Run: headless pygame with SDL's dummy video driver; simulated clock (each Clock.tick advances the game by its frame time, no real sleeping); random seed 0; keys injected as events and as key.get_pressed() state; no mouse input.
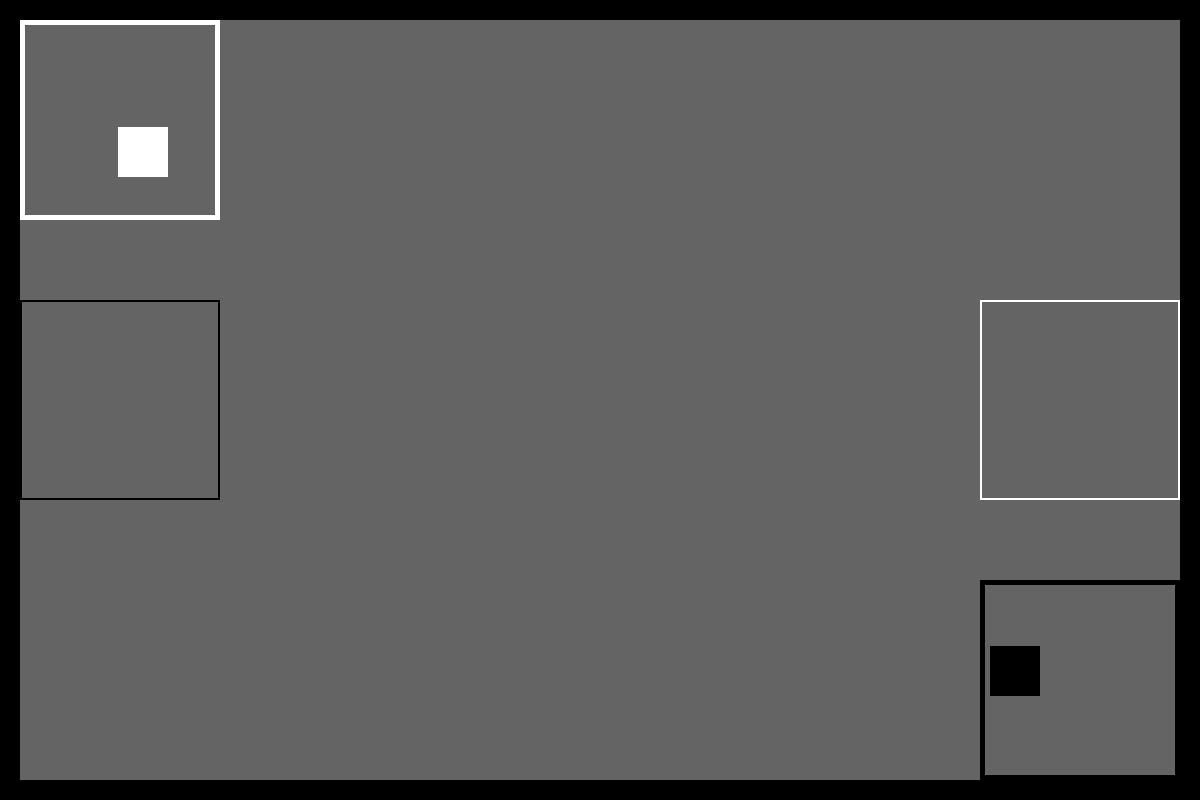
Frame 1 of 4 · flips 1–60 · no input
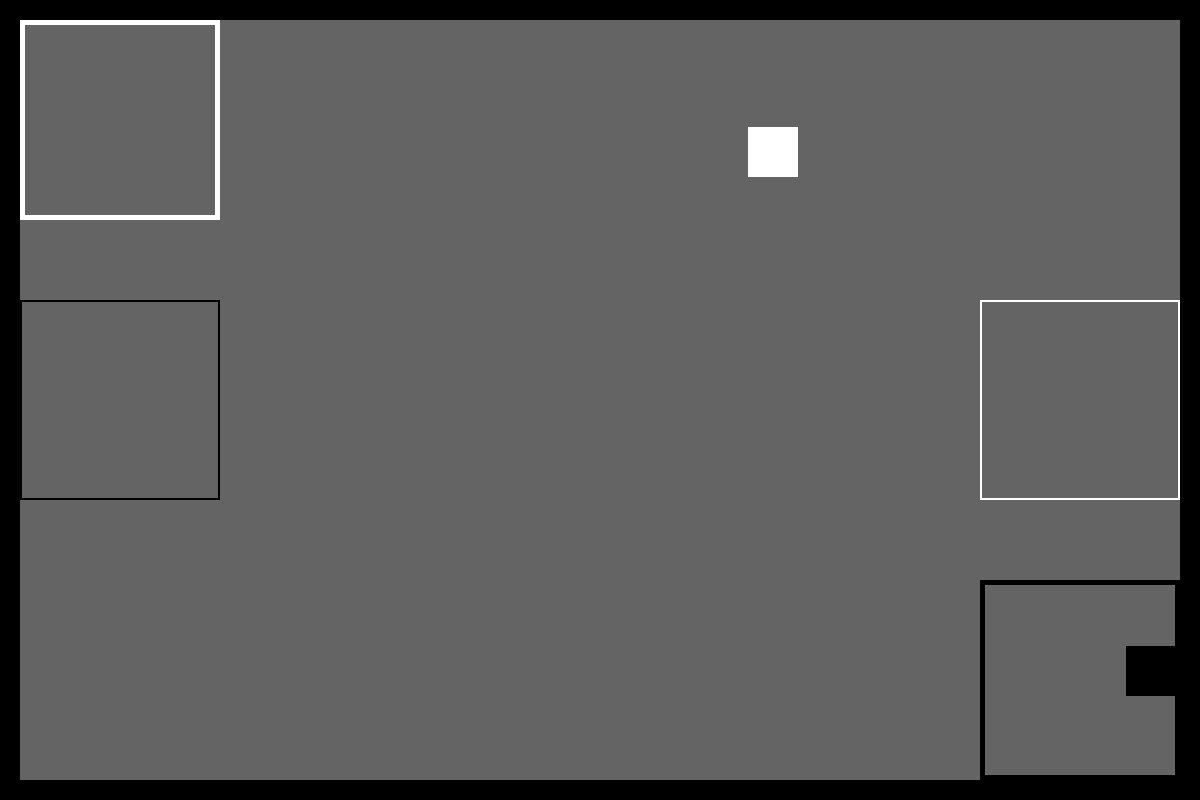
Frame 2 of 4 · flips 61–180 · tapped SPACE, RETURN · held RIGHT (→), D
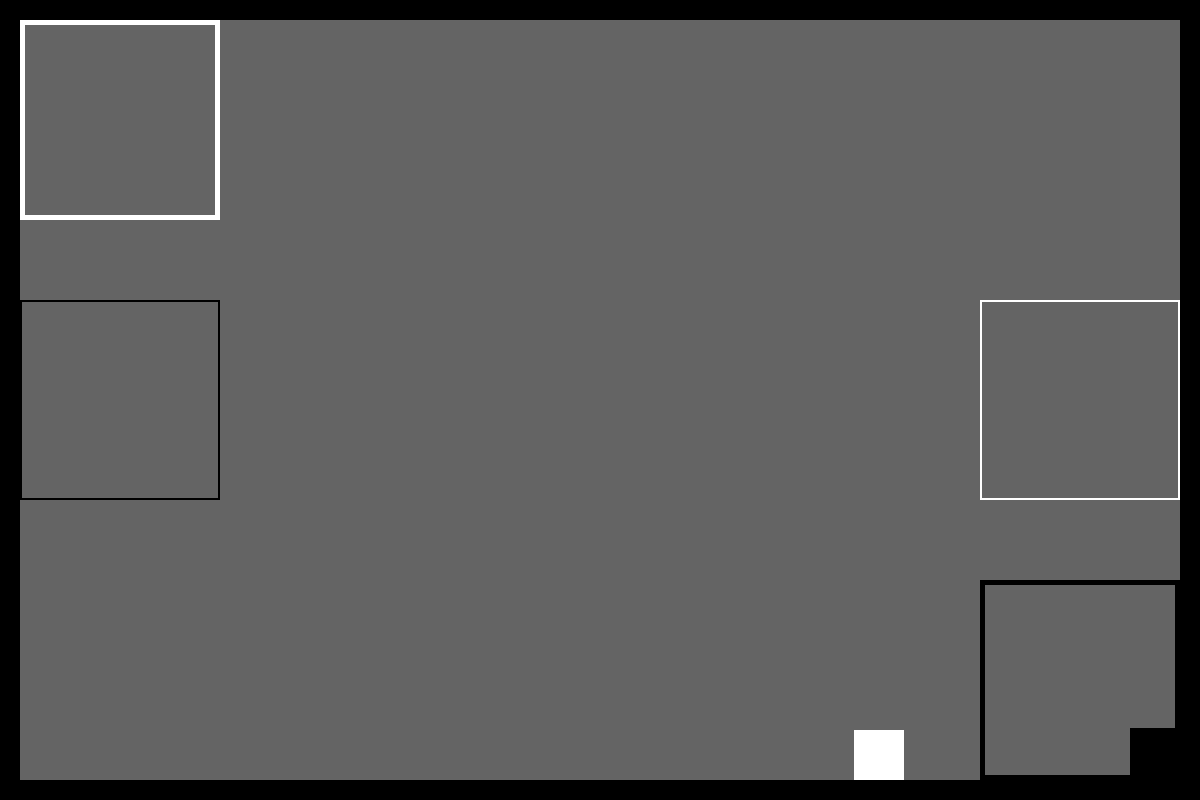
Frame 3 of 4 · flips 181–300 · held DOWN (↓), S
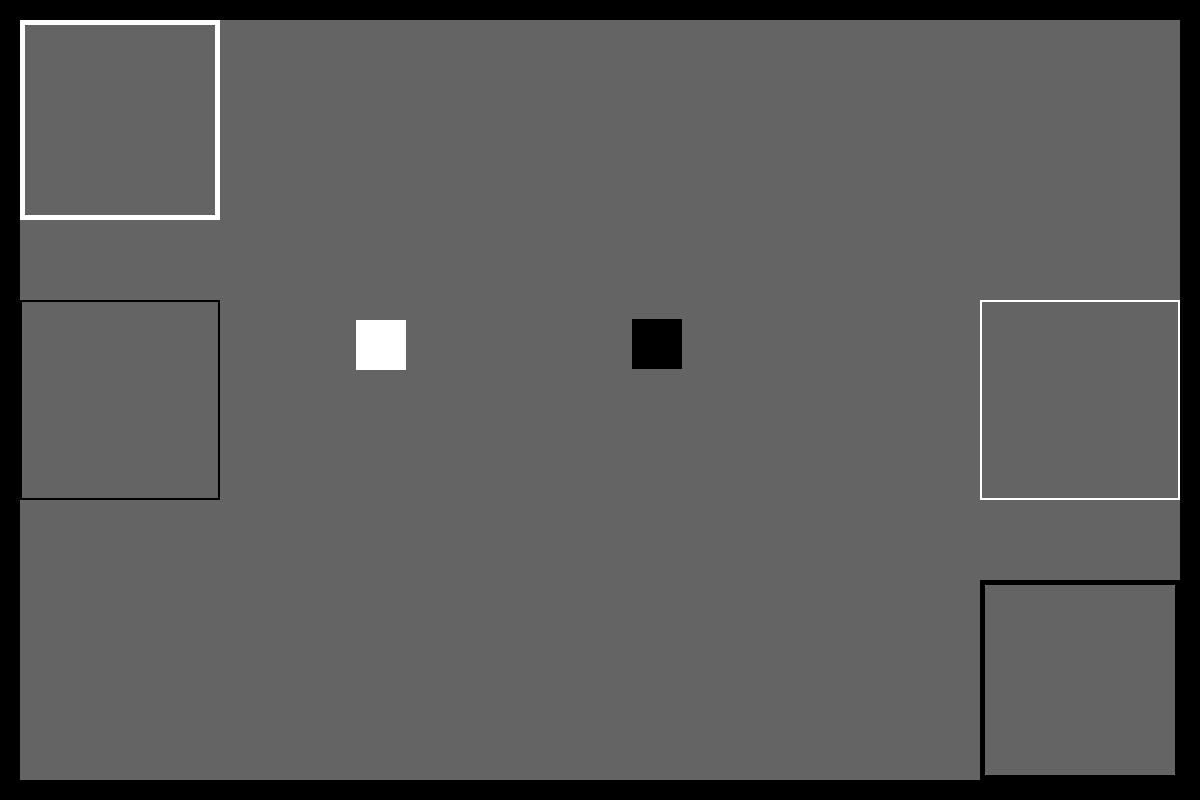
Frame 4 of 4 · flips 301–420 · held LEFT (←), A, UP (↑), W

The pygame program that drew these frames:

import pygame, random

print("CroGul v0.1")

class Team():
    def __init__(self, name, colour):
        self.name = name
        self.colour = colour
        self.score = 0

class Level():
    def __init__(self, geom):
        self.geom = geom

    def draw(self, surface):
        for g in self.geom:
            if g[0] == "wall":
                pygame.draw.rect(surface, "Black", g[1])

            if g[0] == "spawn":
                if g[1] == "Crows": colour = "White"
                else: colour = "Black"
                pygame.draw.rect(surface, colour, g[2], 5)

            if g[0] == "capture":
                if g[1] == "Crows": colour = "White"
                else: colour = "Black"
                pygame.draw.rect(surface, colour, g[2], 2)

    def collide(self, rect):
        for g in self.geom:
            if g[0] == "wall" and rect.colliderect(g[1]):
                return True

        return False

    def captureCollide(self, rect, team):
        for g in self.geom:
            if g[0] == "capture" and g[1] != team.name and rect.colliderect(g[2]):
                return True

        return False


class Player(pygame.sprite.Sprite):
    def __init__(self, cls="default", team=Team("Seagulls", "White"), keys=["W","A","S","D"], lev=None):
        # Keys (positionally) are: up, left, down, right
        pygame.sprite.Sprite.__init__(self)
        self.pos = pygame.Vector2(0, 0)
        self.vel = pygame.Vector2(0, 0)
        self.cls = cls
        self.team = team
        self.keys = []
        for k in keys:
            self.keys.append(pygame.key.key_code(k))

        self.clsUpdate(self.cls)
        self.should_spawn = True
        self.spawn(lev)

    def keycheck(self, key_state, dt):
        dir = pygame.Vector2(0, 0)
        if key_state[self.keys[0]]:
            dir.y += -1

        if key_state[self.keys[1]]:
            dir.x += -1

        if key_state[self.keys[2]]:
            dir.y += 1

        if key_state[self.keys[3]]:
            dir.x += 1

        if dir != pygame.Vector2(0, 0): dir.normalize()
        if self.vel.length() < self.speed*dt: self.vel += dir*self.accel*dt

    def clsUpdate(self, cls):
        if cls == "default":
            self.cls = cls
            self.rect = pygame.Rect(0, 0, 50, 50)
            self.rect.center = self.pos
            self.speed = 300
            self.accel = 60

    def spawn(self, cur_lev):
        for g in cur_lev.geom:
            if g[0] == "spawn" and g[1] != self.team.name:
                ran_x = random.randint(0, g[2].width - self.rect.width)
                self.rect.left = ran_x + g[2].left
                ran_y = random.randint(0, g[2].height - self.rect.height)
                self.rect.top = ran_y + g[2].top
                self.pos = pygame.Vector2(self.rect.center)
                break

        self.should_spawn = False

    def update(self, key_state, dt, cur_lev, players):
        if self.should_spawn:
            self.spawn(cur_lev)
            self.should_spawn = False

        self.keycheck(key_state, dt)

        self.pos.x += self.vel.x
        self.rect.center = self.pos
        if cur_lev.collide(self.rect):
            self.pos.x -= self.vel.x
            self.rect.center = self.pos

        self.pos.y += self.vel.y
        self.rect.center = self.pos
        if cur_lev.collide(self.rect):
            self.pos.y -= self.vel.y
            self.rect.center = self.pos

        if self.vel.length_squared() != 0: self.vel *= (self.vel.length()-15*dt)/self.vel.length()

        if cur_lev.captureCollide(self.rect, self.team):
            self.team.score += 1
            print(f"{self.team.name} score: {self.team.score}")
            self.should_spawn = True

        for p in players:
            if pygame.Rect.colliderect(self.rect, p.rect) and p.team != self.team:
                self.should_spawn = True

    def draw(self):
        pygame.draw.rect(screen, self.team.colour, self.rect)

def addNorm(vec1, vec2):
    try: return (vec1 + vec2).normalize()
    except: return pygame.Vector2(0, 0)

scr_x = 1200
scr_y = 800

pygame.init()
screen = pygame.display.set_mode((scr_x, scr_y))
pygame.display.set_caption("CroGul v0.1")
clock = pygame.time.Clock()
loop = True

cro = Team("Crows", "Black")
gul = Team("Seagulls", "White")

level1 = Level([
    ["wall", pygame.Rect(0, 0, 20, scr_y)],
    ["wall", pygame.Rect(0, 0, scr_x, 20)],
    ["wall", pygame.Rect(scr_x-20, 0, 20, scr_y)],
    ["wall", pygame.Rect(0, scr_y-20, scr_x, 20)],

    ["spawn", "Crows", pygame.Rect(20, 20, 200, 200)],
    ["spawn", "Seagulls", pygame.Rect(scr_x-220, scr_y-220, 200, 200)],
    ["capture", "Crows", pygame.Rect(scr_x-220, scr_y/2-100, 200, 200)],
    ["capture", "Seagulls", pygame.Rect(20, scr_y/2-100, 200, 200)]
])
cur_level = level1

player1 = Player("default", gul, lev=cur_level)
player2 = Player("default", cro, ["up","left","down","right"], lev=cur_level)
players = [player1, player2]

while loop:
    try: dt = 1/clock.get_fps()
    except: dt = 0
    for event in pygame.event.get():
        if event.type == pygame.QUIT:
            loop = False

    keys = pygame.key.get_pressed()
    for p in players:
        p.update(keys, dt, cur_level, players)

    screen.fill((100, 100, 100))

    for p in players:
        p.draw()

    cur_level.draw(screen)

    pygame.display.flip()
    clock.tick(60)

pygame.quit()
